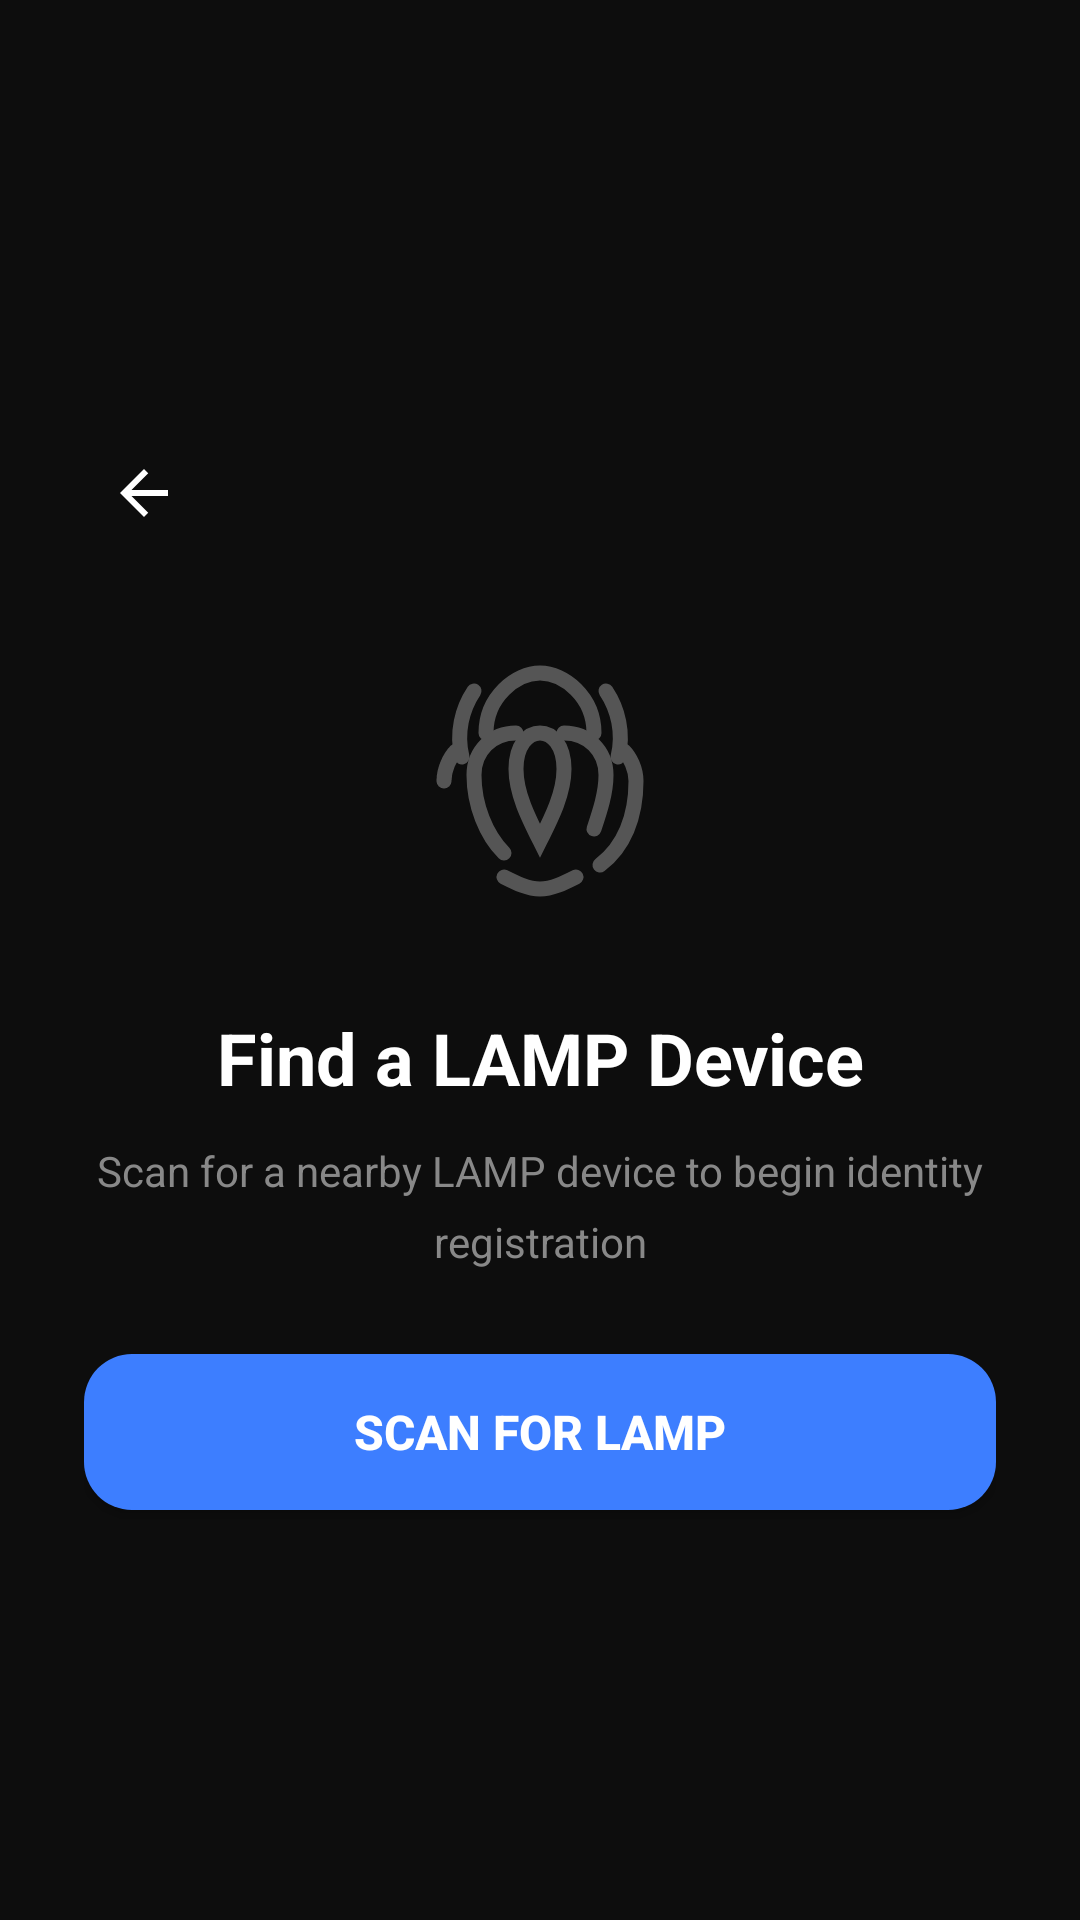

Layout XML and referenced resources for this Android screen:
<!-- AndroidManifest.xml: application theme Theme.Souls -->
<!-- res/layout/activity_lamp_connect.xml -->
<?xml version="1.0" encoding="utf-8"?>
<LinearLayout xmlns:android="http://schemas.android.com/apk/res/android"
    android:layout_width="match_parent"
    android:layout_height="match_parent"
    android:background="#0D0D0D"
    android:gravity="center_vertical"
    android:orientation="vertical"
    android:padding="28dp">

    
    <FrameLayout
        android:layout_width="match_parent"
        android:layout_height="56dp"
        android:layout_marginBottom="16dp">

        <ImageView
            android:id="@+id/iv_back"
            android:layout_width="40dp"
            android:layout_height="40dp"
            android:layout_gravity="center_vertical|start"
            android:contentDescription="Back"
            android:padding="8dp"
            android:src="@drawable/ic_back_arrow" />
    </FrameLayout>

    
    <ImageView
        android:id="@+id/iv_fingerprint"
        android:layout_width="96dp"
        android:layout_height="96dp"
        android:layout_gravity="center_horizontal"
        android:layout_marginBottom="32dp"
        android:alpha="0.3"
        android:contentDescription="Fingerprint"
        android:src="@drawable/ic_fingerprint" />

    
    <TextView
        android:id="@+id/tv_status"
        android:layout_width="wrap_content"
        android:layout_height="wrap_content"
        android:layout_gravity="center_horizontal"
        android:layout_marginBottom="12dp"
        android:gravity="center"
        android:text="Find a LAMP Device"
        android:textColor="#FFFFFF"
        android:textSize="24sp"
        android:textStyle="bold" />

    
    <TextView
        android:id="@+id/tv_subtitle"
        android:layout_width="wrap_content"
        android:layout_height="wrap_content"
        android:layout_gravity="center_horizontal"
        android:layout_marginBottom="28dp"
        android:gravity="center"
        android:text="Scan for a nearby LAMP device to begin identity registration"
        android:textColor="#888888"
        android:textSize="14sp"
        android:lineSpacingMultiplier="1.4" />

    
    <LinearLayout
        android:id="@+id/ll_session_card"
        android:layout_width="match_parent"
        android:layout_height="wrap_content"
        android:layout_marginBottom="24dp"
        android:background="@drawable/bg_action_card"
        android:orientation="vertical"
        android:padding="16dp"
        android:visibility="gone">

        
        <TextView
            android:layout_width="wrap_content"
            android:layout_height="wrap_content"
            android:layout_marginBottom="8dp"
            android:text="SESSION ID"
            android:textColor="#A07CFF"
            android:textSize="11sp"
            android:textStyle="bold"
            android:letterSpacing="0.12" />

        
        <LinearLayout
            android:layout_width="match_parent"
            android:layout_height="wrap_content"
            android:orientation="horizontal"
            android:gravity="center_vertical">

            <TextView
                android:id="@+id/tv_session_id"
                android:layout_width="0dp"
                android:layout_height="wrap_content"
                android:layout_weight="1"
                android:fontFamily="monospace"
                android:textColor="#FFFFFF"
                android:textSize="16sp"
                android:textStyle="bold" />

            <Button
                android:id="@+id/btn_copy_session"
                android:layout_width="wrap_content"
                android:layout_height="36dp"
                android:layout_marginStart="12dp"
                android:background="@drawable/bg_button_secondary"
                android:text="Copy"
                android:textColor="#A07CFF"
                android:textSize="12sp"
                android:paddingHorizontal="14dp" />
        </LinearLayout>

        
        <TextView
            android:layout_width="match_parent"
            android:layout_height="wrap_content"
            android:layout_marginTop="10dp"
            android:text="Share this Session ID with the LAMP operator so they can verify your fingerprint."
            android:textColor="#555555"
            android:textSize="12sp"
            android:lineSpacingMultiplier="1.4" />

    </LinearLayout>

    
    <TextView
        android:id="@+id/tv_error"
        android:layout_width="match_parent"
        android:layout_height="wrap_content"
        android:layout_marginBottom="20dp"
        android:background="@drawable/bg_status_badge"
        android:padding="12dp"
        android:textColor="#FF5555"
        android:textSize="14sp"
        android:gravity="center"
        android:visibility="gone" />

    
    <ProgressBar
        android:id="@+id/progress_bar"
        android:layout_width="wrap_content"
        android:layout_height="wrap_content"
        android:layout_gravity="center_horizontal"
        android:layout_marginBottom="24dp"
        android:visibility="gone" />

    
    <Button
        android:id="@+id/btn_scan"
        android:layout_width="match_parent"
        android:layout_height="52dp"
        android:background="@drawable/bg_button_primary"
        android:text="Scan for LAMP"
        android:textColor="#FFFFFF"
        android:textSize="16sp"
        android:textStyle="bold" />

    
    <Button
        android:id="@+id/btn_retry"
        android:layout_width="match_parent"
        android:layout_height="52dp"
        android:layout_marginTop="12dp"
        android:background="@drawable/bg_button_secondary"
        android:text="Try Again"
        android:textColor="#FFFFFF"
        android:textSize="16sp"
        android:visibility="gone" />

</LinearLayout>
<!-- resources referenced by this layout -->
<resources>
  <!-- drawable bg_action_card (drawable) -->
  <?xml version="1.0" encoding="utf-8"?>
  <selector xmlns:android="http://schemas.android.com/apk/res/android">
  
      <item android:state_pressed="true">
          <shape android:shape="rectangle">
              <solid android:color="#242424" />
              <corners android:radius="16dp" />
          </shape>
      </item>
  
      <item>
          <shape android:shape="rectangle">
              <solid android:color="#1A1A1A" />
              <stroke android:width="1dp" android:color="#2E2E2E" />
              <corners android:radius="16dp" />
          </shape>
      </item>
  
  </selector>
  <!-- drawable bg_button_primary (drawable) -->
  <?xml version="1.0" encoding="utf-8"?>
  <selector xmlns:android="http://schemas.android.com/apk/res/android">
  
      
      <item android:state_pressed="true">
          <shape android:shape="rectangle">
              <solid android:color="#2860D9" />
              <corners android:radius="16dp" />
          </shape>
      </item>
  
      
      <item android:state_enabled="false">
          <shape android:shape="rectangle">
              <solid android:color="#1E2A40" />
              <corners android:radius="16dp" />
          </shape>
      </item>
  
      
      <item>
          <shape android:shape="rectangle">
              <solid android:color="#3D7EFF" />
              <corners android:radius="16dp" />
          </shape>
      </item>
  
  </selector>
  <!-- drawable bg_button_secondary (drawable) -->
  <?xml version="1.0" encoding="utf-8"?>
  <selector xmlns:android="http://schemas.android.com/apk/res/android">
  
      
      <item android:state_pressed="true">
          <shape android:shape="rectangle">
              <solid android:color="#1A2440" />
              <stroke android:width="1.5dp" android:color="#3D7EFF" />
              <corners android:radius="16dp" />
          </shape>
      </item>
  
      
      <item android:state_enabled="false">
          <shape android:shape="rectangle">
              <solid android:color="#0D0D0D" />
              <stroke android:width="1dp" android:color="#2E2E2E" />
              <corners android:radius="16dp" />
          </shape>
      </item>
  
      
      <item>
          <shape android:shape="rectangle">
              <solid android:color="#0D0D0D" />
              <stroke android:width="1.5dp" android:color="#2E2E2E" />
              <corners android:radius="16dp" />
          </shape>
      </item>
  
  </selector>
  <!-- drawable bg_status_badge (drawable) -->
  <shape xmlns:android="http://schemas.android.com/apk/res/android">
  
      <solid android:color="#3D7EFF"/>
  
      <corners android:radius="16dp"/>
  
      <padding
          android:left="8dp"
          android:right="8dp"
          android:top="4dp"
          android:bottom="4dp"/>
  
  </shape>
  <!-- drawable ic_back_arrow (drawable) -->
  <vector xmlns:android="http://schemas.android.com/apk/res/android"
      android:width="24dp"
      android:height="24dp"
      android:viewportWidth="24"
      android:viewportHeight="24">
  
      <path
          android:fillColor="#FFFFFF"
          android:pathData="M20,11H7.83l5.59,-5.59L12,4l-8,8 8,8 1.41,-1.41L7.83,13H20z"/>
  
  </vector>
  <color name="souls_accent">#A07CFF</color>
  <color name="souls_bg">#0D0D0D</color>
  <color name="souls_text_primary">#FFFFFF</color>
  <color name="souls_text_secondary">#A0A0A0</color>
</resources>
